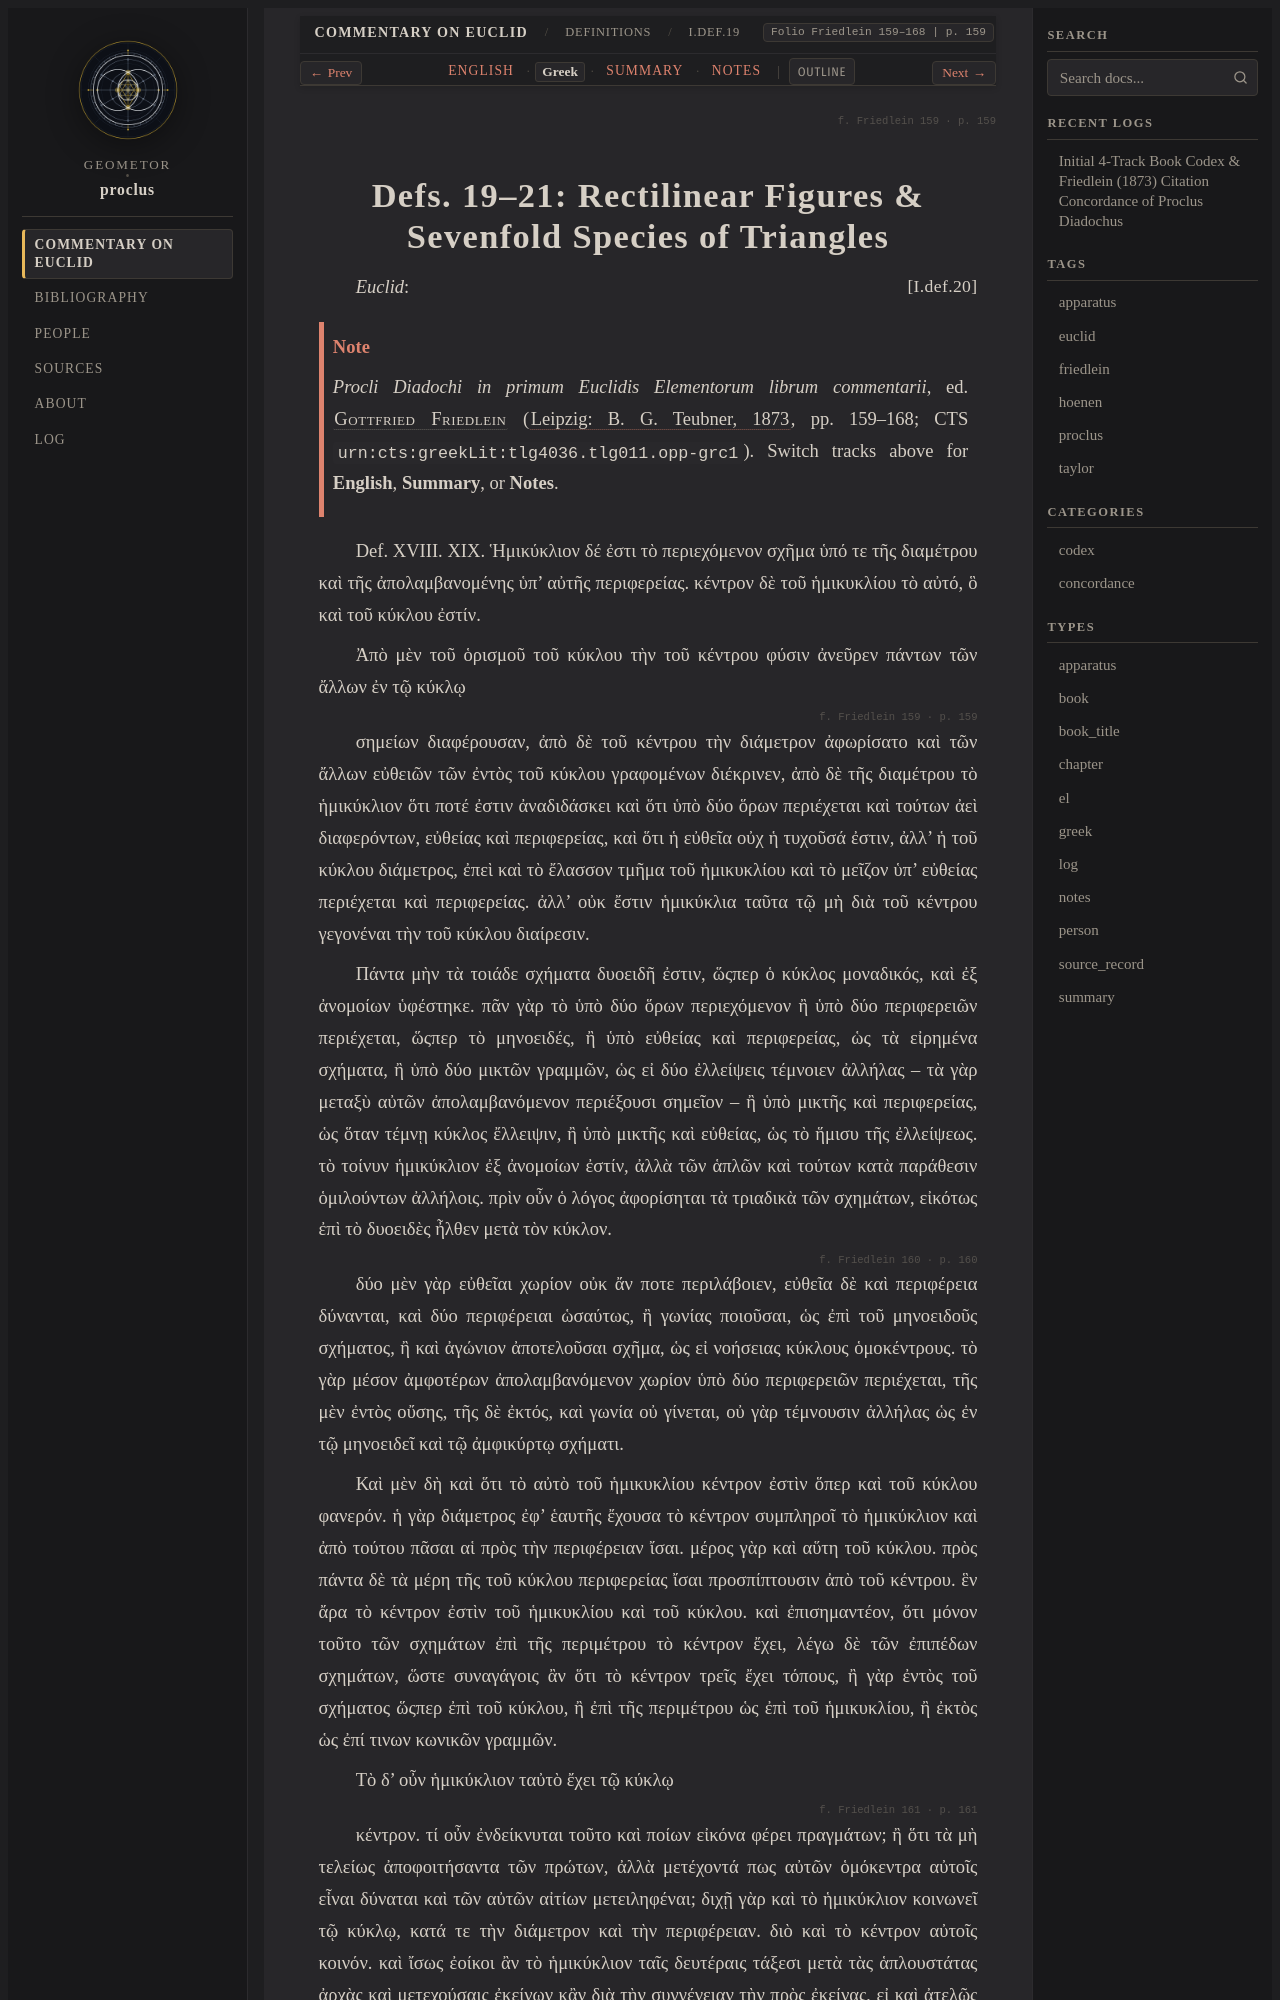

repository: geometor/proclus · page: in_euclidem/definitions/def_19_21/greek.html · generator: sphinx

:order: 10
:layout: book
:canonical_id: I.Def.19–21
:breadcrumb_title: I.Def.19–21
:folio: Friedlein 159–168
:book: Definitions
:type: greek
:tracks: English: index | Greek: greek | Summary: summary | Notes: notes

.. folio:: Friedlein 159
   :page: 159

.. _sec-def-19-21-el:
